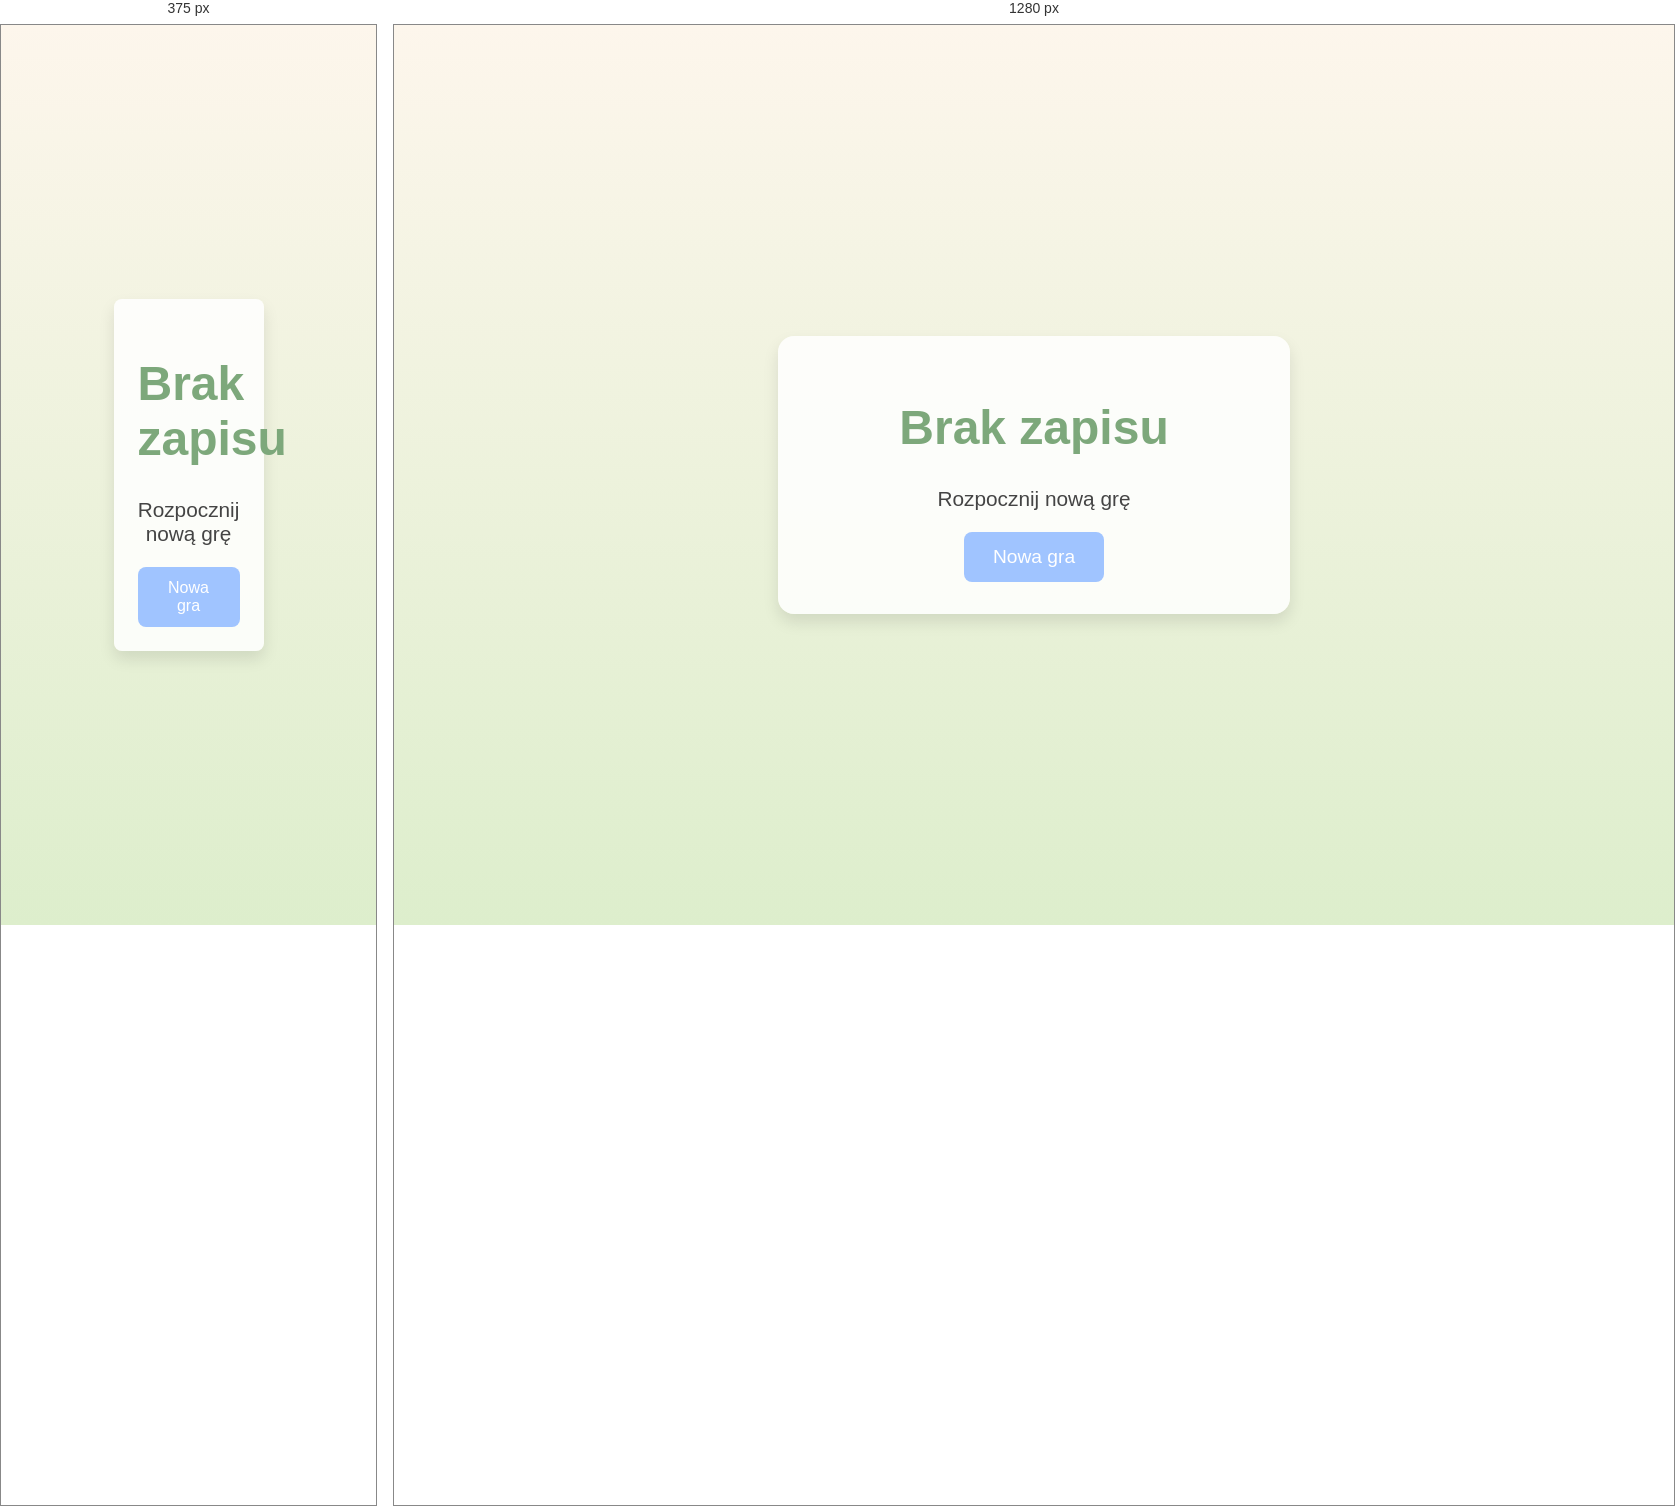
Rendered at 375 px and 1280 px, left to right.

<!-- file: noSave.html -->
<!DOCTYPE html>
<html lang="en">
<head>
    <meta charset="UTF-8">
    <title>Brak zapisu</title>
    <link href="https://fonts.googleapis.com/css2?family=Quicksand:wght@400;600&display=swap" rel="stylesheet" />
    <link rel="stylesheet" href="styleNoSave.css">
    <script src="newJSFile.js"></script>
    <meta name="viewport" content="width=device-width, initial-scale=1.0" />
</head>
<body>
<div class="container">
    <h1>Brak zapisu</h1>
    <p>Rozpocznij nową grę</p>
    <button class="btn" onclick="openGame()">Nowa gra</button>
</div>
</body>
</html>

/* @media block from styleNoSave.css */
@media (max-width: 500px) {
    .container {
        border-radius: 8px;
        padding: 1.5em;
    }

}

/* @media block from styleNoSave.css */
@media (min-width: 2000px){
    .container {
        max-width: 25vw;
    }
}

/* @media block from styleNoSave.css */
@media (min-width: 3000px){
    .container {
        max-width: 18vw;
    }
}